Dataset: dataset_split (GitHub, FerdyOktavian/klasifikasi_sawit_efficientNetV2). Classes: belum masak, masak, terlalu masak.

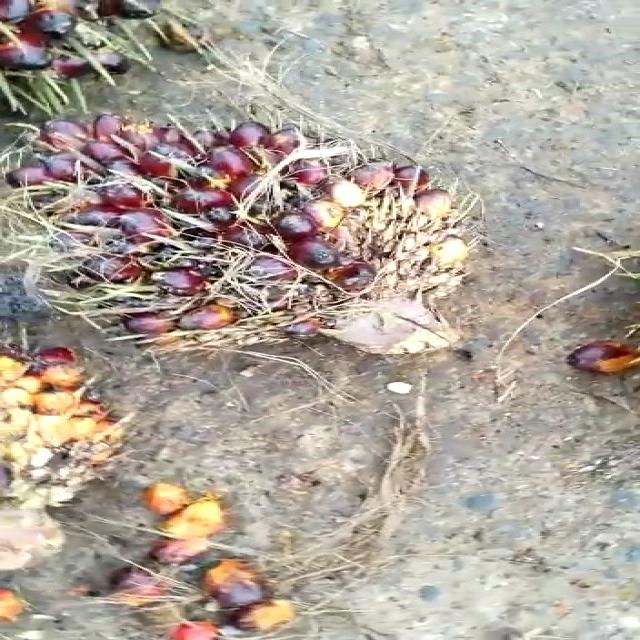
Label: belum masak

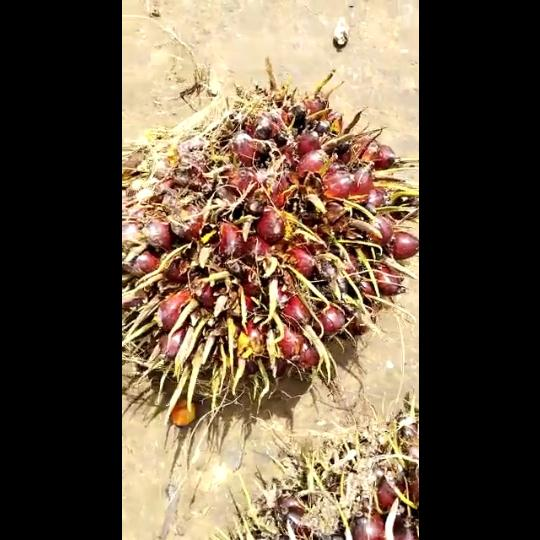
Label: masak

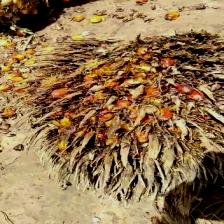
Label: terlalu masak

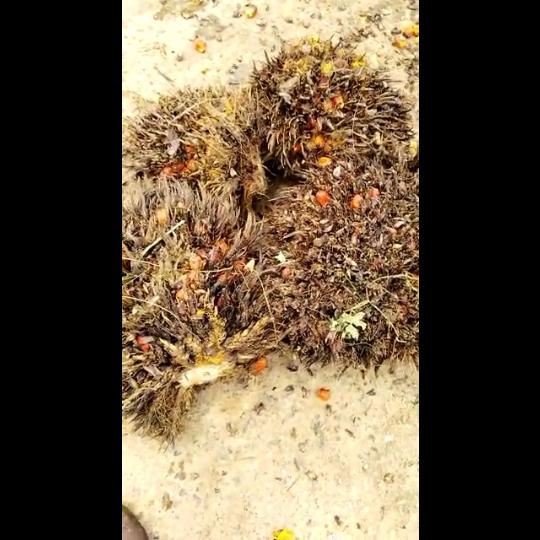
Label: terlalu masak

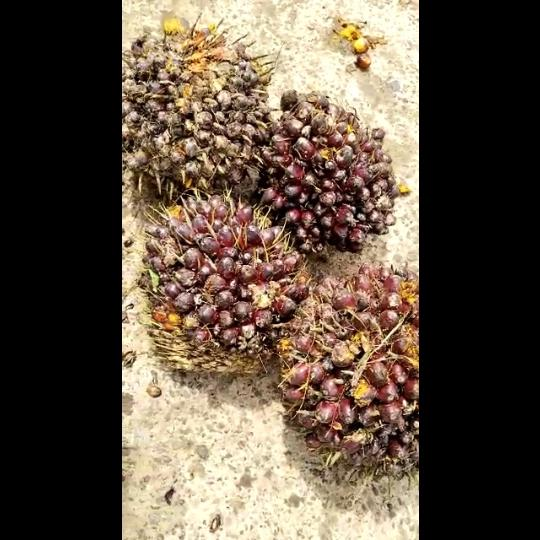
Label: belum masak

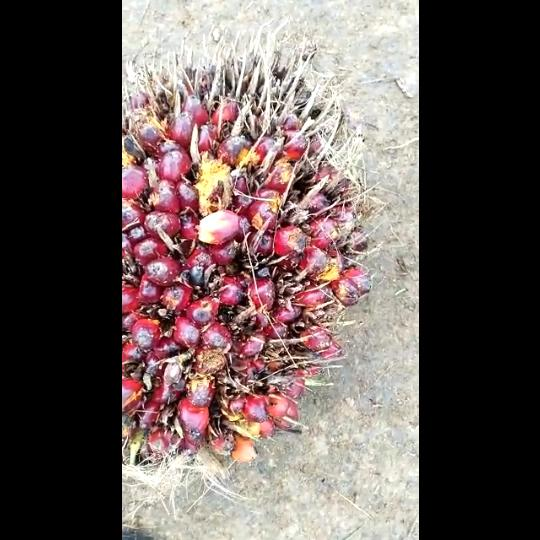
Label: masak
